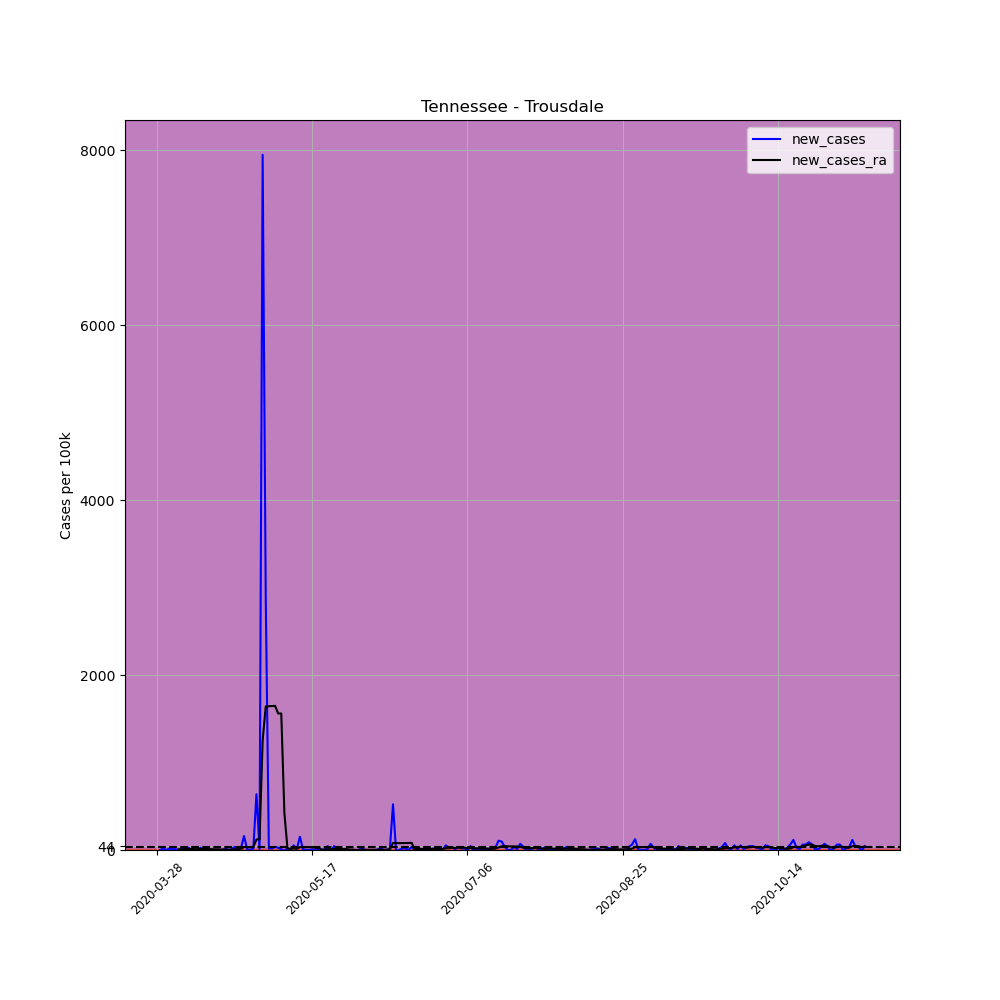

Source data for this figure (header and first rows):
, date, county, state, fips, cases, deaths, COUNTY, STNAME, CTYNAME, POPESTIMATE2019, per_100k, per_100k_ra, new_cases, new_cases_ra
436205, 2020-03-28, Trousdale, Tennessee, 47169, 1, 0, 169, Tennessee, Trousdale, 11284, 8.862, , , 
436206, 2020-03-29, Trousdale, Tennessee, 47169, 1, 0, 169, Tennessee, Trousdale, 11284, 8.862, , 0.0, 
436207, 2020-03-30, Trousdale, Tennessee, 47169, 3, 0, 169, Tennessee, Trousdale, 11284, 26.59, , 17.72, 
436208, 2020-03-31, Trousdale, Tennessee, 47169, 3, 0, 169, Tennessee, Trousdale, 11284, 26.59, , 0.0, 
436209, 2020-04-01, Trousdale, Tennessee, 47169, 5, 1, 169, Tennessee, Trousdale, 11284, 44.31, , 17.72, 
436210, 2020-04-02, Trousdale, Tennessee, 47169, 6, 1, 169, Tennessee, Trousdale, 11284, 53.17, , 8.862, 
436211, 2020-04-03, Trousdale, Tennessee, 47169, 7, 1, 169, Tennessee, Trousdale, 11284, 62.03, 32.92, 8.862, 
436212, 2020-04-04, Trousdale, Tennessee, 47169, 7, 1, 169, Tennessee, Trousdale, 11284, 62.03, 40.51, 0.0, 7.596
436213, 2020-04-05, Trousdale, Tennessee, 47169, 8, 1, 169, Tennessee, Trousdale, 11284, 70.9, 49.37, 8.862, 8.862
436214, 2020-04-06, Trousdale, Tennessee, 47169, 11, 1, 169, Tennessee, Trousdale, 11284, 97.48, 59.5, 26.59, 10.13
436215, 2020-04-07, Trousdale, Tennessee, 47169, 14, 1, 169, Tennessee, Trousdale, 11284, 124.1, 73.43, 26.59, 13.93
436216, 2020-04-08, Trousdale, Tennessee, 47169, 14, 1, 169, Tennessee, Trousdale, 11284, 124.1, 84.82, 0.0, 11.39
436217, 2020-04-09, Trousdale, Tennessee, 47169, 14, 1, 169, Tennessee, Trousdale, 11284, 124.1, 94.95, 0.0, 10.13
436218, 2020-04-10, Trousdale, Tennessee, 47169, 14, 1, 169, Tennessee, Trousdale, 11284, 124.1, 103.8, 0.0, 8.862
436219, 2020-04-11, Trousdale, Tennessee, 47169, 17, 1, 169, Tennessee, Trousdale, 11284, 150.7, 116.5, 26.59, 12.66
436220, 2020-04-12, Trousdale, Tennessee, 47169, 17, 1, 169, Tennessee, Trousdale, 11284, 150.7, 127.9, 0.0, 11.39
436221, 2020-04-13, Trousdale, Tennessee, 47169, 20, 1, 169, Tennessee, Trousdale, 11284, 177.2, 139.3, 26.59, 11.39
436222, 2020-04-14, Trousdale, Tennessee, 47169, 20, 1, 169, Tennessee, Trousdale, 11284, 177.2, 146.9, 0.0, 7.596
436223, 2020-04-15, Trousdale, Tennessee, 47169, 20, 1, 169, Tennessee, Trousdale, 11284, 177.2, 154.5, 0.0, 7.596
436224, 2020-04-16, Trousdale, Tennessee, 47169, 20, 1, 169, Tennessee, Trousdale, 11284, 177.2, 162, 0.0, 7.596
436225, 2020-04-17, Trousdale, Tennessee, 47169, 20, 1, 169, Tennessee, Trousdale, 11284, 177.2, 169.6, 0.0, 7.596
436226, 2020-04-18, Trousdale, Tennessee, 47169, 20, 1, 169, Tennessee, Trousdale, 11284, 177.2, 173.4, 0.0, 3.798
436227, 2020-04-19, Trousdale, Tennessee, 47169, 22, 1, 169, Tennessee, Trousdale, 11284, 195, 179.8, 17.72, 6.33
436228, 2020-04-20, Trousdale, Tennessee, 47169, 22, 1, 169, Tennessee, Trousdale, 11284, 195, 182.3, 0.0, 2.532
436229, 2020-04-21, Trousdale, Tennessee, 47169, 23, 1, 169, Tennessee, Trousdale, 11284, 203.8, 186.1, 8.862, 3.798
436230, 2020-04-22, Trousdale, Tennessee, 47169, 27, 1, 169, Tennessee, Trousdale, 11284, 239.3, 195, 35.45, 8.862
436231, 2020-04-23, Trousdale, Tennessee, 47169, 27, 1, 169, Tennessee, Trousdale, 11284, 239.3, 203.8, 0.0, 8.862
436232, 2020-04-24, Trousdale, Tennessee, 47169, 29, 1, 169, Tennessee, Trousdale, 11284, 257, 215.2, 17.72, 11.39
436233, 2020-04-25, Trousdale, Tennessee, 47169, 47, 1, 169, Tennessee, Trousdale, 11284, 416.5, 249.4, 159.5, 34.18
436234, 2020-04-26, Trousdale, Tennessee, 47169, 48, 1, 169, Tennessee, Trousdale, 11284, 425.4, 282.3, 8.862, 32.92
436235, 2020-04-27, Trousdale, Tennessee, 47169, 48, 1, 169, Tennessee, Trousdale, 11284, 425.4, 315.2, 0.0, 32.92
436236, 2020-04-28, Trousdale, Tennessee, 47169, 50, 1, 169, Tennessee, Trousdale, 11284, 443.1, 349.4, 17.72, 34.18
436237, 2020-04-29, Trousdale, Tennessee, 47169, 122, 1, 169, Tennessee, Trousdale, 11284, 1081, 469.7, 638.1, 120.3
436238, 2020-04-30, Trousdale, Tennessee, 47169, 123, 1, 169, Tennessee, Trousdale, 11284, 1090, 591.2, 8.862, 121.5
436239, 2020-05-01, Trousdale, Tennessee, 47169, 1020, 1, 169, Tennessee, Trousdale, 11284, 9039, 1846, 7949, 1255
436240, 2020-05-02, Trousdale, Tennessee, 47169, 1344, 1, 169, Tennessee, Trousdale, 11284, 11911, 3488, 2871, 1642
436241, 2020-05-03, Trousdale, Tennessee, 47169, 1346, 1, 169, Tennessee, Trousdale, 11284, 11928, 5131, 17.72, 1643
436242, 2020-05-04, Trousdale, Tennessee, 47169, 1348, 1, 169, Tennessee, Trousdale, 11284, 11946, 6777, 17.72, 1646
436243, 2020-05-05, Trousdale, Tennessee, 47169, 1352, 2, 169, Tennessee, Trousdale, 11284, 11982, 8425, 35.45, 1648
436244, 2020-05-06, Trousdale, Tennessee, 47169, 1355, 2, 169, Tennessee, Trousdale, 11284, 12008, 9986, 26.59, 1561
436245, 2020-05-07, Trousdale, Tennessee, 47169, 1356, 2, 169, Tennessee, Trousdale, 11284, 12017, 11547, 8.862, 1561
436246, 2020-05-08, Trousdale, Tennessee, 47169, 1355, 2, 169, Tennessee, Trousdale, 11284, 12008, 11971, -8.862, 424.1
436247, 2020-05-09, Trousdale, Tennessee, 47169, 1357, 2, 169, Tennessee, Trousdale, 11284, 12026, 11988, 17.72, 16.46
436248, 2020-05-10, Trousdale, Tennessee, 47169, 1357, 2, 169, Tennessee, Trousdale, 11284, 12026, 12002, 0.0, 13.93
436249, 2020-05-11, Trousdale, Tennessee, 47169, 1363, 2, 169, Tennessee, Trousdale, 11284, 12079, 12021, 53.17, 18.99
436250, 2020-05-12, Trousdale, Tennessee, 47169, 1364, 3, 169, Tennessee, Trousdale, 11284, 12088, 12036, 8.862, 15.19
436251, 2020-05-13, Trousdale, Tennessee, 47169, 1381, 3, 169, Tennessee, Trousdale, 11284, 12239, 12069, 150.7, 32.92
436252, 2020-05-14, Trousdale, Tennessee, 47169, 1382, 3, 169, Tennessee, Trousdale, 11284, 12247, 12102, 8.862, 32.92
436253, 2020-05-15, Trousdale, Tennessee, 47169, 1382, 4, 169, Tennessee, Trousdale, 11284, 12247, 12136, 0.0, 34.18
436254, 2020-05-16, Trousdale, Tennessee, 47169, 1382, 4, 169, Tennessee, Trousdale, 11284, 12247, 12168, 0.0, 31.65
436255, 2020-05-17, Trousdale, Tennessee, 47169, 1383, 4, 169, Tennessee, Trousdale, 11284, 12256, 12201, 8.862, 32.92
436256, 2020-05-18, Trousdale, Tennessee, 47169, 1383, 4, 169, Tennessee, Trousdale, 11284, 12256, 12226, 0.0, 25.32
436257, 2020-05-19, Trousdale, Tennessee, 47169, 1384, 4, 169, Tennessee, Trousdale, 11284, 12265, 12251, 8.862, 25.32
436258, 2020-05-20, Trousdale, Tennessee, 47169, 1384, 4, 169, Tennessee, Trousdale, 11284, 12265, 12255, 0.0, 3.798
436259, 2020-05-21, Trousdale, Tennessee, 47169, 1385, 4, 169, Tennessee, Trousdale, 11284, 12274, 12259, 8.862, 3.798
436260, 2020-05-22, Trousdale, Tennessee, 47169, 1390, 4, 169, Tennessee, Trousdale, 11284, 12318, 12269, 44.31, 10.13
436261, 2020-05-23, Trousdale, Tennessee, 47169, 1388, 4, 169, Tennessee, Trousdale, 11284, 12301, 12277, -17.72, 7.596
436262, 2020-05-24, Trousdale, Tennessee, 47169, 1393, 4, 169, Tennessee, Trousdale, 11284, 12345, 12289, 44.31, 12.66
436263, 2020-05-25, Trousdale, Tennessee, 47169, 1392, 4, 169, Tennessee, Trousdale, 11284, 12336, 12301, -8.862, 11.39
436264, 2020-05-26, Trousdale, Tennessee, 47169, 1392, 4, 169, Tennessee, Trousdale, 11284, 12336, 12311, 0.0, 10.13
... 169 more rows
